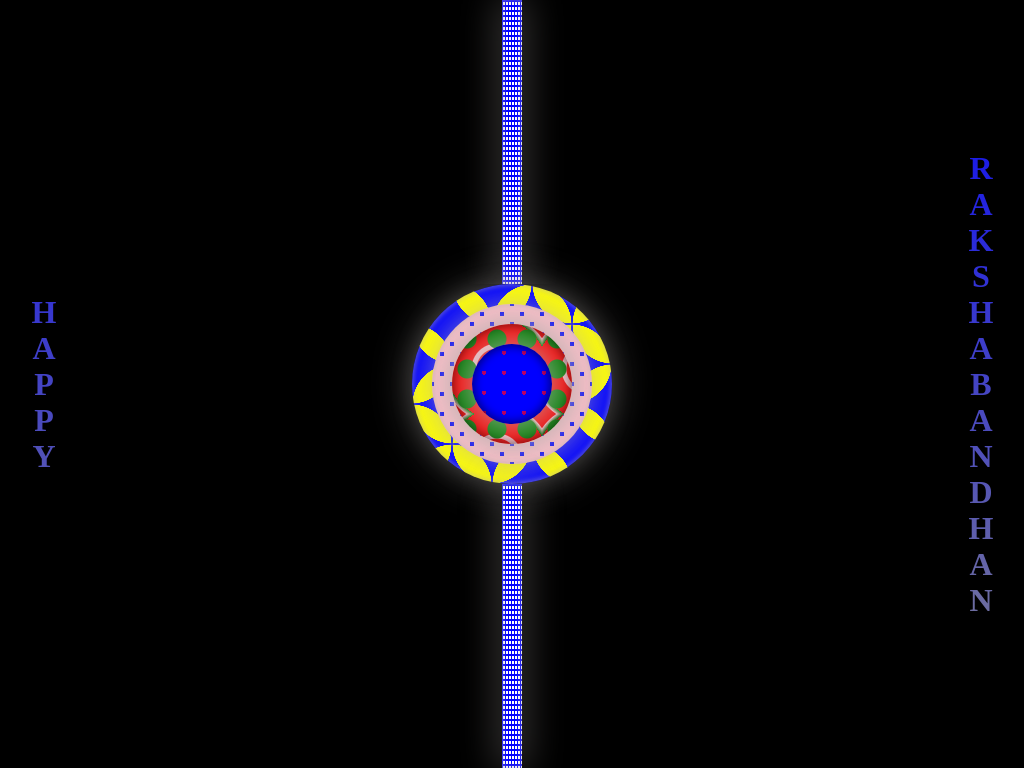

Write the HTML and CSS that draws this image.

<!-- file: rakhi.html -->
<!doctype html>
<html lang="en">
<head>
  <meta charset="utf-8">
  <meta name="viewport" content="width=device-width, initial-scale=1">
  <title>Rakhi</title>
  <link rel="stylesheet" href="rakhi.css">
</head>
<body>
<h1 id="first">happy</h1>
<h1 id="second">Rakshabandhan</h1>
<div class="container">
<div class="thread shadow"></div>
<div class="dial">
<div class="circle outer shadow">
<div class="circle inner-1 shadow">
<div class="circle inner-2 shadow-inner">
<div class="circle inner-3 shadow-inner"></div>
</div>
</div>
</div>
</div>
<div class="thread shadow"></div>
</div>
</body>
</html>


/* file: rakhi.css */
/* Chhavi Srivastav · https://codepen.io/chhavi-srivastav/pen/KKoxKJM
   Collection: https://github.com/pagespeed-pro/css-art.com/tree/1ce83a9cee23fec9a7b1d665c8b40f9d464c97ee/artwork/rakhi */
* {
    margin:0;
    paddin:0;
    background-color:black;
}
body,html{
    height:100vh;
    width:100%;
    font-family: 'Permanent Marker', cursive;
}


:root{
    --primary: blue;
    --secondary: red;
    --secondary-bg:pink;
    --bg: yellow;
    --dots: green;
}
h1{
    position:absolute;
    writing-mode:vertical-rl;
    text-orientation:upright;
    height:100%;
    text-align:center;
    text-transform:uppercase ;
    margin:0 25px;
    background: -webkit-linear-gradient(var(--primary), #888);
    -webkit-background-clip: text;
    -webkit-text-fill-color: transparent;
}
#first{
    left:0;
}
#second{
    right:0;
}

.container{
    width:300px;
    height:100%;
    display:flex;
    flex-direction:column;
    justify-content:center;
    align-items:center;
    margin:auto;
}
.container > *{
    width:100%;
}

.shadow {
    box-shadow: 0px 0px 38px 2px rgba(179, 176, 173,0.4),
                inset 0px 0px 4px 2px rgba(179, 176, 173,0.4);
}
.shadow-inner {
    box-shadow: 0px 0px 38px 2px rgba(179, 176, 173,1),
                inset 0px 0px 10px 2px rgba(0,0,0,0.5);
}
.thread{
    flex:1;
    width:20px;
    background-color:white;
    background-image: linear-gradient(90deg, var(--primary) 50%, transparent 50%),
                    linear-gradient(var(--primary) 50%, transparent 50%);
    background-size:3px 5px;
}
.dial{
    flex:0.7;
}
.circle{
    width:200px;
    height:200px;
    margin:auto;
    border-radius:50%;
    display:flex;
    align-items:center;
}
.outer{
    background-color: var(--bg);
    background-image: radial-gradient(closest-side, transparent 98%, var(--primary) 99%),
                     radial-gradient(closest-side, transparent 98%, var(--primary) 99%);
    background-size:80px 80px;
background-position:0 0, 40px 40px;
}
.inner-1{
    width:160px;
    height:160px;
    background-color:var(--secondary-bg);
    background-image: radial-gradient(var(--primary) 15%, transparent 16%),
                      radial-gradient(var(--primary) 15%, transparent 16%);
    background-size: 20px 20px;
    background-position: 0 0, 30px 30px;
}
.inner-2{
    width:120px;
    height:120px;
    background-color: var(--secondary);
    background-image: radial-gradient(var(--dots) 9px, transparent 10px),
                      repeating-radial-gradient(var(--dots) 0, var(--secondary-bg) 4px, transparent 5px, transparent 20px, var(--secondary-bg) 21px, var(--secondary-bg) 25px, transparent 26px, transparent 50px);
    background-size: 30px 30px, 90px 90px;
    background-position: 0 0;
  animation:animate 2s linear;
}
.inner-3{
    width:80px;
    height:80px;
    background: radial-gradient(circle closest-side at 60% 43%, #b06 26%, var(--primary) 27%),
                radial-gradient(circle closest-side at 40% 43%, #b03 26%, var(--primary) 27%),
                radial-gradient(circle closest-side at 40% 22%, #d35 45%, var(--primary) 46%),
                radial-gradient(circle closest-side at 60% 22%, #d35 45%, rgba(221,51,85,0) 46%),
                radial-gradient(circle closest-side at 50% 35%, #d35 30%, rgba(221,51,85,0) 31%),
                
                radial-gradient(circle closest-side at 60% 43%, #b03 26%, transparent 27%) 50px 50px,
                radial-gradient(circle closest-side at 40% 43%, #b03 26%, transparent  27%) 50px 50px,
                radial-gradient(circle closest-side at 40% 22%, #d35 45%, transparent  46%) 50px 50px,
                radial-gradient(circle closest-side at 60% 22%, #d35 45%, transparent  46%) 50px 50px,
                radial-gradient(circle closest-side at 50% 35%, #d35 30%, transparent  31%) 50px 50px;
    background-color:#b03;
    background-size:20px 20px;
}
